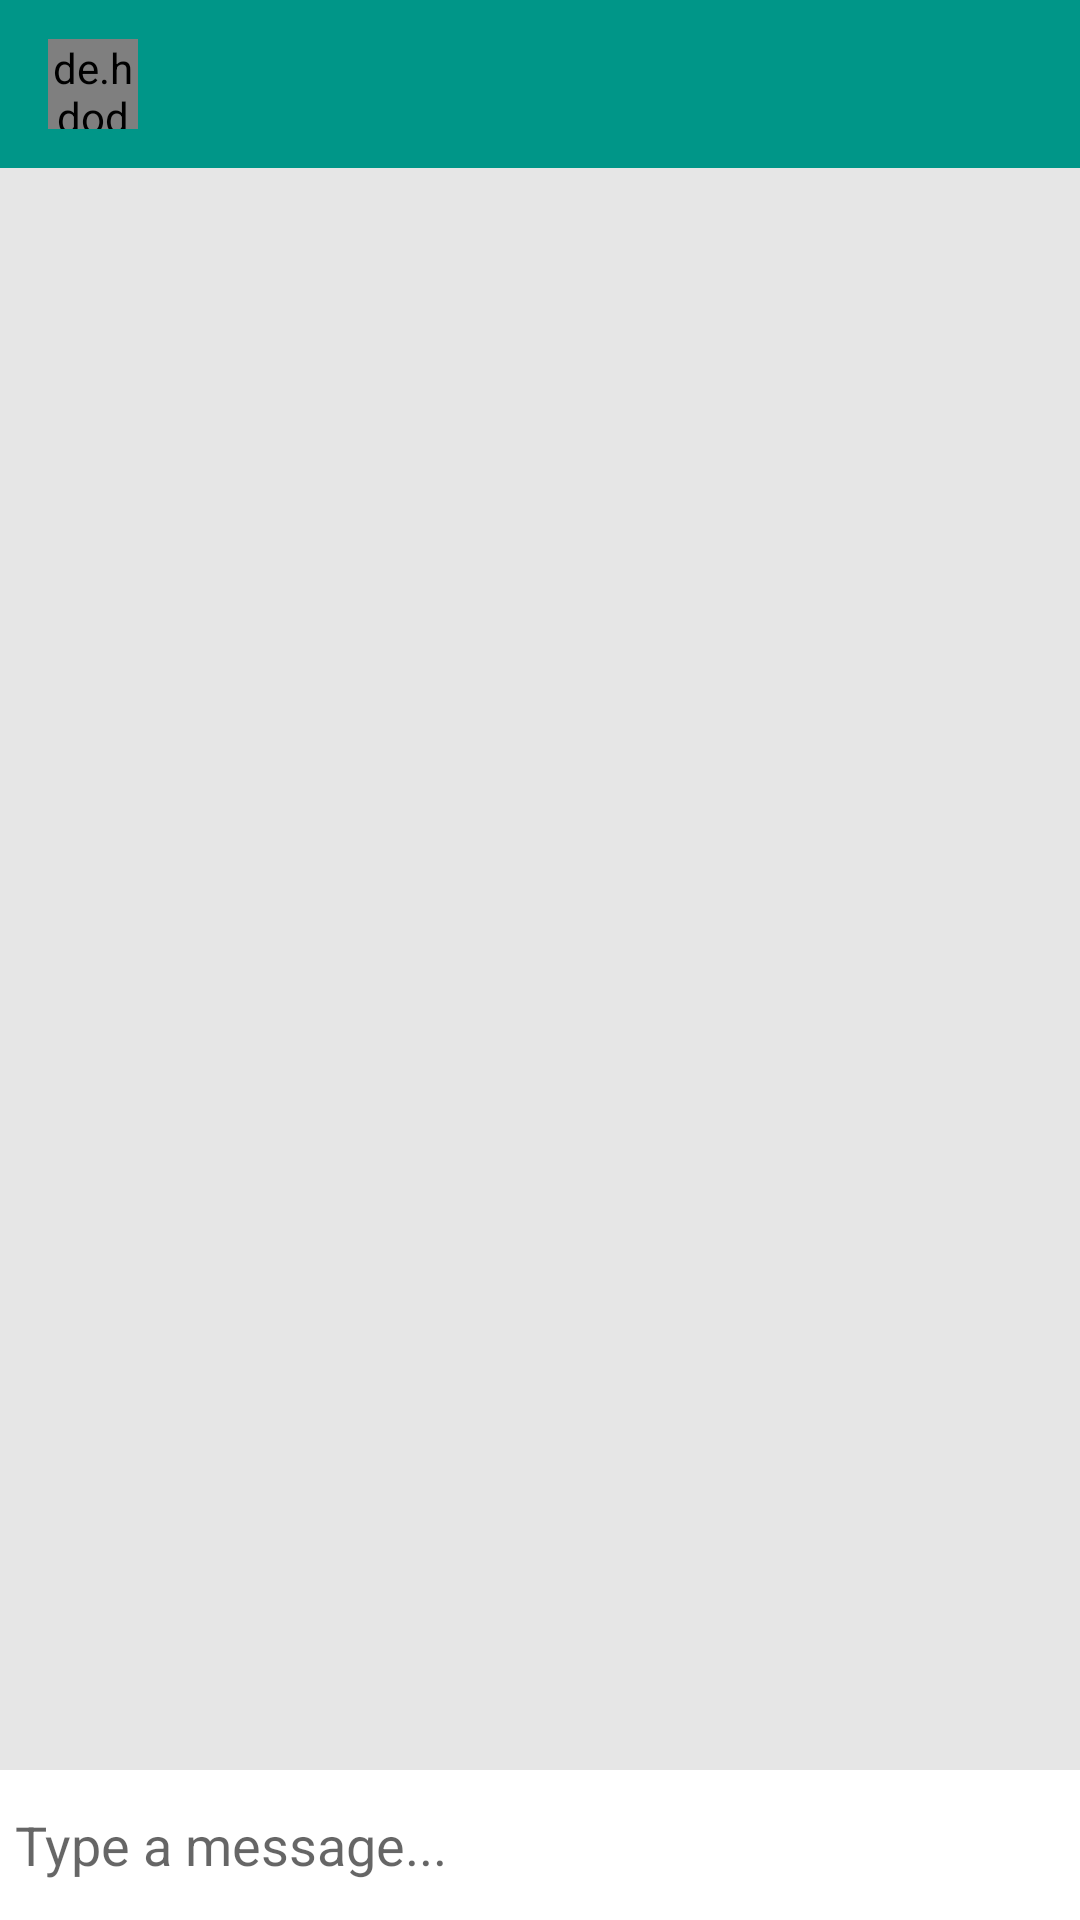

Write the Android layout XML for this screen, with the resource values it uses.
<!-- AndroidManifest.xml: application theme Theme.MyChatApp -->
<!-- res/layout/activity_message.xml -->
<?xml version="1.0" encoding="utf-8"?>
<RelativeLayout xmlns:android="http://schemas.android.com/apk/res/android"
    xmlns:app="http://schemas.android.com/apk/res-auto"
    xmlns:tools="http://schemas.android.com/tools"
    android:layout_width="match_parent"
    android:layout_height="match_parent"
    android:background="#e6e6e6"
    tools:context=".MessageActivity">

    <com.google.android.material.appbar.AppBarLayout
        android:id="@+id/bar_layout"
        android:layout_width="match_parent"
        android:layout_height="wrap_content">

        <androidx.appcompat.widget.Toolbar
            android:id="@+id/toolbar"
            android:layout_width="match_parent"
            android:layout_height="wrap_content"
            android:background="@color/colorPrimaryDark"
            android:theme="@style/Base.ThemeOverlay.AppCompat.Dark.ActionBar"
            app:popupTheme="@style/MenuStyle">

            <de.hdodenhof.circleimageview.CircleImageView
                android:layout_width="30dp"
                android:layout_height="30dp"
                android:id="@+id/profile_image"/>

            <TextView
                android:layout_width="wrap_content"
                android:layout_height="wrap_content"
                android:id="@+id/username"
                android:textSize="18sp"
                android:layout_marginLeft="25dp"
                android:textColor="#fff"
                android:textStyle="bold"
                android:layout_marginStart="25dp" />

        </androidx.appcompat.widget.Toolbar>

    </com.google.android.material.appbar.AppBarLayout>

    <androidx.recyclerview.widget.RecyclerView
        android:id="@+id/recycler_view_message_activity"
        android:layout_width="match_parent"
        android:layout_height="match_parent"
        android:layout_above="@id/bottom"
        android:layout_below="@id/bar_layout" />

    <RelativeLayout
        android:id="@+id/bottom"
        android:layout_width="match_parent"
        android:layout_height="wrap_content"
        android:layout_alignParentBottom="true"
        android:background="#fff"
        android:padding="5dp">

        <EditText
            android:id="@+id/text_send"
            android:layout_width="match_parent"
            android:layout_height="wrap_content"
            android:layout_centerVertical="true"
            android:layout_toLeftOf="@id/btn_send"
            android:background="@android:color/transparent"
            android:hint="Type a message..." />

        <ImageButton
            android:id="@+id/btn_send"
            android:layout_width="40dp"
            android:layout_height="40dp"
            android:layout_alignParentEnd="true"
            android:layout_alignParentRight="true"
            android:background="@drawable/ic_action_send" />

        <ImageButton
            android:id="@+id/btn_video"
            android:layout_width="40dp"
            android:layout_height="40dp"
            android:layout_alignParentTop="true"
            android:layout_alignParentEnd="true"
            android:layout_alignParentRight="true"
            android:layout_marginEnd="51dp"
            android:layout_marginRight="51dp"
            android:background="@drawable/ic_action_video" />

    </RelativeLayout>

</RelativeLayout>
<!-- resources referenced by this layout -->
<resources>
  <color name="colorPrimaryDark">#009688</color>
  <style name="MenuStyle" parent="Theme.AppCompat.Light">
          <item name="android:background">@color/white</item>
      </style>
  <style name="Theme.MyChatApp" parent="Theme.MaterialComponents.DayNight.NoActionBar">
          
          <item name="colorPrimary">@color/purple_500</item>
          <item name="colorPrimaryVariant">@color/purple_700</item>
          <item name="colorOnPrimary">@color/white</item>
                  
          <item name="android:statusBarColor" tools:targetApi="l">?attr/colorPrimaryVariant</item>
          
      </style>
  <color name="white">#FFFFFFFF</color>
  <color name="purple_500">#FF6200EE</color>
  <color name="purple_700">#FFC107</color>
</resources>
